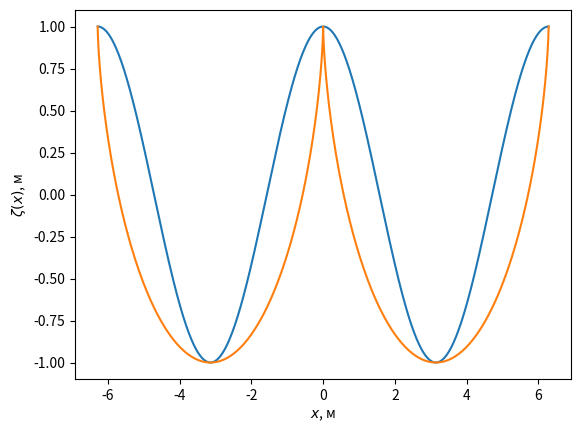
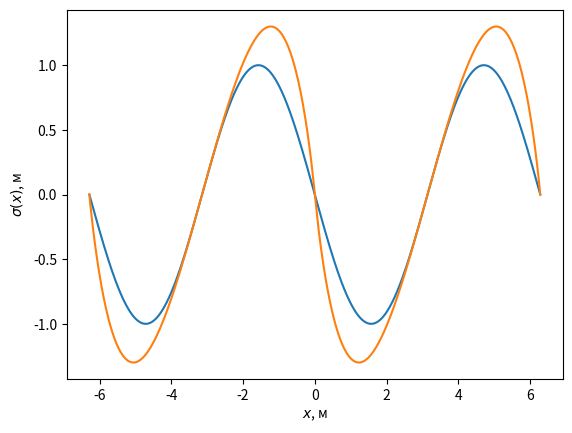
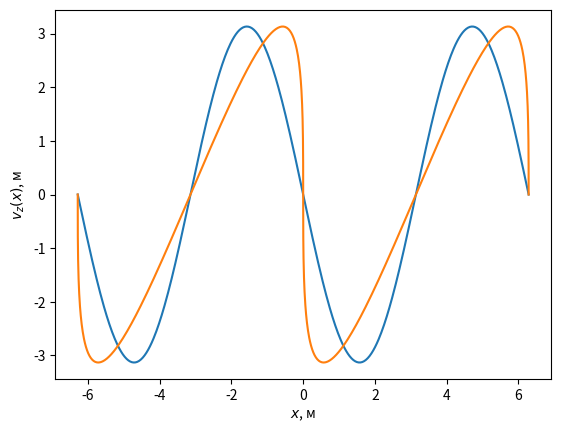
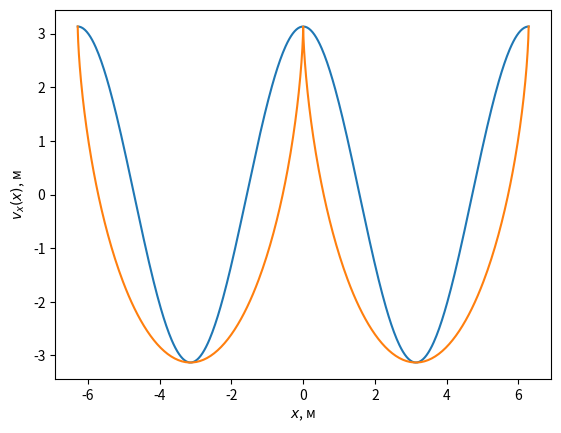
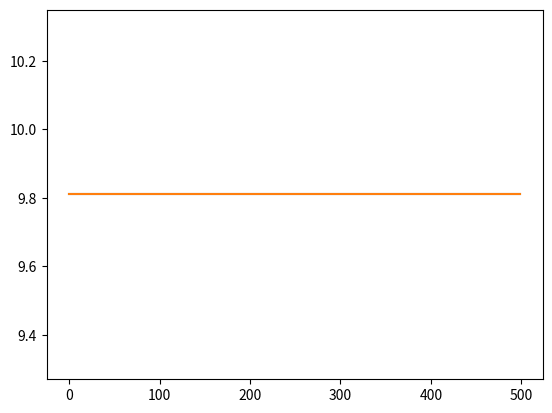

These charts were generated, in order, by the following Python code:
import numpy as np
from numpy import exp
import matplotlib.pyplot as plt 

def dispersion(k):
    k = abs(k)
    return np.sqrt(9.81*k + 74e-6*k**3)


A = 1

k = 1

x = np.linspace(-2*np.pi, 2*np.pi, 500)
x0 = np.linspace(-2*np.pi, 2*np.pi, 500)
t = 0

kr = k*x*exp(1j*0)
w = dispersion(k)
e = A * exp(1j*kr)  * exp(1j*w*t)

surface = np.zeros((5, x.size))
# Высоты (z)
surface[0,:] =  +e.real
# Наклоны X (dz/dx)
surface[1,:] =  -e.imag * k.real
# Наклоны Y (dz/dy)
surface[2,:] =  -e.imag * k.imag
# Орбитальные скорости Vz (dz/dt)
surface[3,:] =  -e.imag * w

# Vh -- скорость частицы вдоль направления распространения ветра.
# см. [shuleykin], гл. 3, пар. 5 Энергия волн.
# Из ЗСЭ V_h^2 + V_z^2 = const

# Орбитальные скорости Vh
surface[4,:] += e.real * w 


fig1, ax1 = plt.subplots(ncols=1, nrows=1)
# ax1.set_title("Высоты")
ax1.plot(x, surface[0,:])
ax1.set_ylabel("$\\zeta(x)$, м")
ax1.set_xlabel("$x$, м")

fig2, ax2 = plt.subplots(ncols=1, nrows=1)
# ax2.set_title("Наклоны")
ax2.plot(x, surface[1,:])
ax2.set_ylabel("$\\sigma(x)$, м")
ax2.set_xlabel("$x$, м")

fig3, ax3 = plt.subplots(ncols=1, nrows=1)
# ax3.set_title("Скорости Z")
ax3.plot(x, surface[3,:])
ax3.set_ylabel("$v_z(x)$, м")
ax3.set_xlabel("$x$, м")

fig4, ax4 = plt.subplots(ncols=1, nrows=1)
# ax4.set_title("Скорости X")
ax4.plot(x, surface[4,:])
ax4.set_ylabel("$v_x(x)$, м")
ax4.set_xlabel("$x$, м")

V1 = surface[3,:]**2 + surface[4,:]**2

# Поправка на наклоны заостренной поверхности
# Наклоны X dz/dx * dx/dx0

x -= e.imag * k.real/abs(k)
# ax[0,1].plot(x0, surface[1,:])
surface[1] *= 1 - e.real * (k.real * k.real)/abs(k)
# Наклоны Y dz/dy * dy/dy0 
# surface[2] *= 1 - e.real * (k.imag * k.imag)/abs(k)
# Орбитальные скорости Vh dVh/dx * dx/dx0
# surface[4] *= 1 - e.real * (k.real * k.real)/abs(k)


ax1.plot(x, surface[0,:])
ax2.plot(x, surface[1,:])
ax3.plot(x, surface[3,:])
ax4.plot(x, surface[4,:])

V2 = surface[3,:]**2 + surface[4,:]**2

fig, ax = plt.subplots()
ax.plot(V1)
ax.plot(V2)

import matplotlib.backends.backend_pdf
pdf = matplotlib.backends.backend_pdf.PdfPages("cwm_demo.pdf")
for fig in [fig1, fig2, fig3, fig4]:
    pdf.savefig( fig , bbox_inches="tight")

pdf.close()
plt.show()